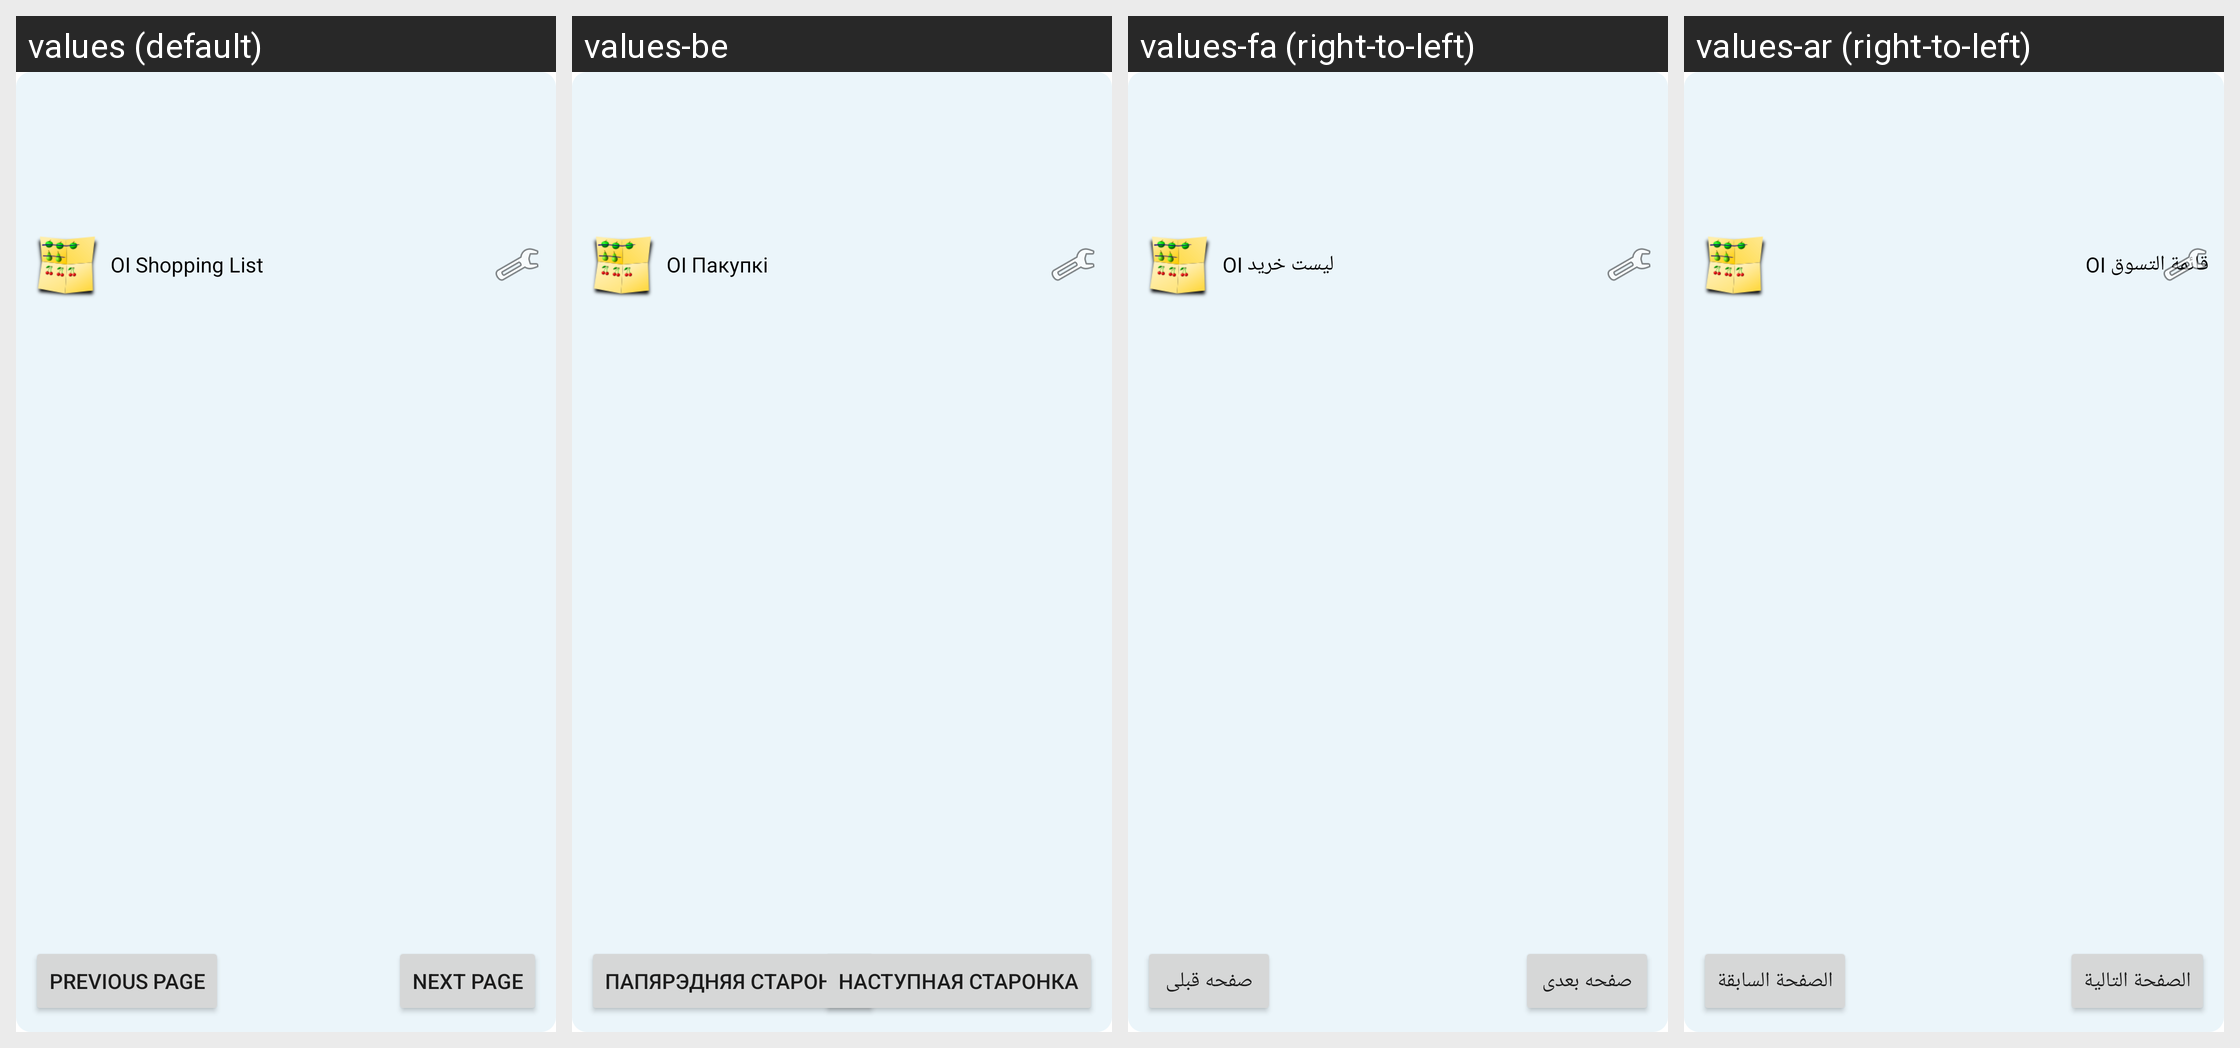

For this localized Android screen grid, give each drawn string resource with its value in every locale shown.
Android screen res/layout/widget_check_items.xml rendered under 4 locales, left to right: values (default), values-be, values-fa (right-to-left), values-ar (right-to-left). Device: Nexus 5 (rendered at 1080×1920; each locale shown at half size, 540×960, under a caption strip naming it); theme Theme.MaterialComponents.DayNight.NoActionBar.
Other locales in the repository, not shown: values-bg, values-bs, values-ca, values-cs, values-da, values-de, values-el, values-en-rGB, values-es, values-fi, values-fr, values-hi, values-hr, values-hu, values-it, values-iw, values-ja, values-ko, values-mk, values-nb, values-nl, values-oc, values-pa, values-pl, values-pt, values-pt-rBR, values-ro, values-ru, values-sd, values-sk, values-sl, values-sr, values-sv, values-tl, values-tr, values-ug, values-uk, values-vi, values-zh-rCN, values-zh-rTW.
Strings drawn on this screen, with the default value and each locale's value (text and hints the layout hard-codes, and strings that could not be matched under every locale, appear in the picture but are not listed):

app_name
  values: OI Shopping List
  values-be: OI Пакупкі
  values-fa: OI لیست خرید
  values-ar: قائمة التسوق OI

widget_prev_page
  values: Previous page
  values-be: Папярэдняя старонка
  values-fa: صفحه قبلی
  values-ar: الصفحة السابقة

widget_next_page
  values: Next page
  values-be: Наступная старонка
  values-fa: صفحه بعدی
  values-ar: الصفحة التالية
